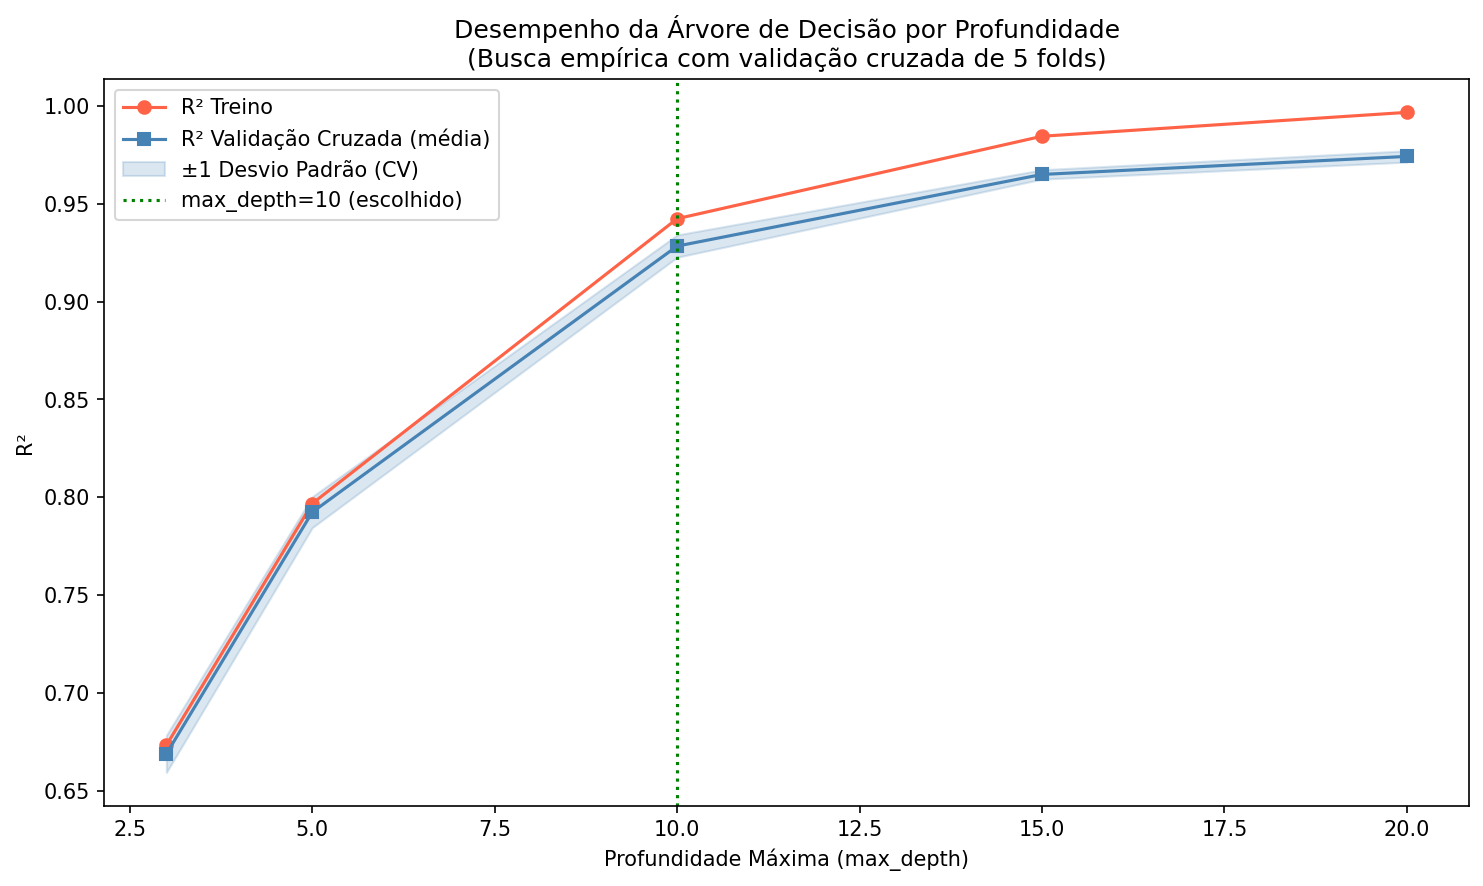

Data behind this chart, as committed beside it:
max_depth, R2_train, R2_cv_mean, R2_cv_std, diff_overfit
3, 0.6733, 0.6689, 0.0095, 0.0044
5, 0.7968, 0.7924, 0.0079, 0.0043
10, 0.9423, 0.9283, 0.0057, 0.014
15, 0.9844, 0.9649, 0.0024, 0.0195
20, 0.9966, 0.9741, 0.0029, 0.0225
